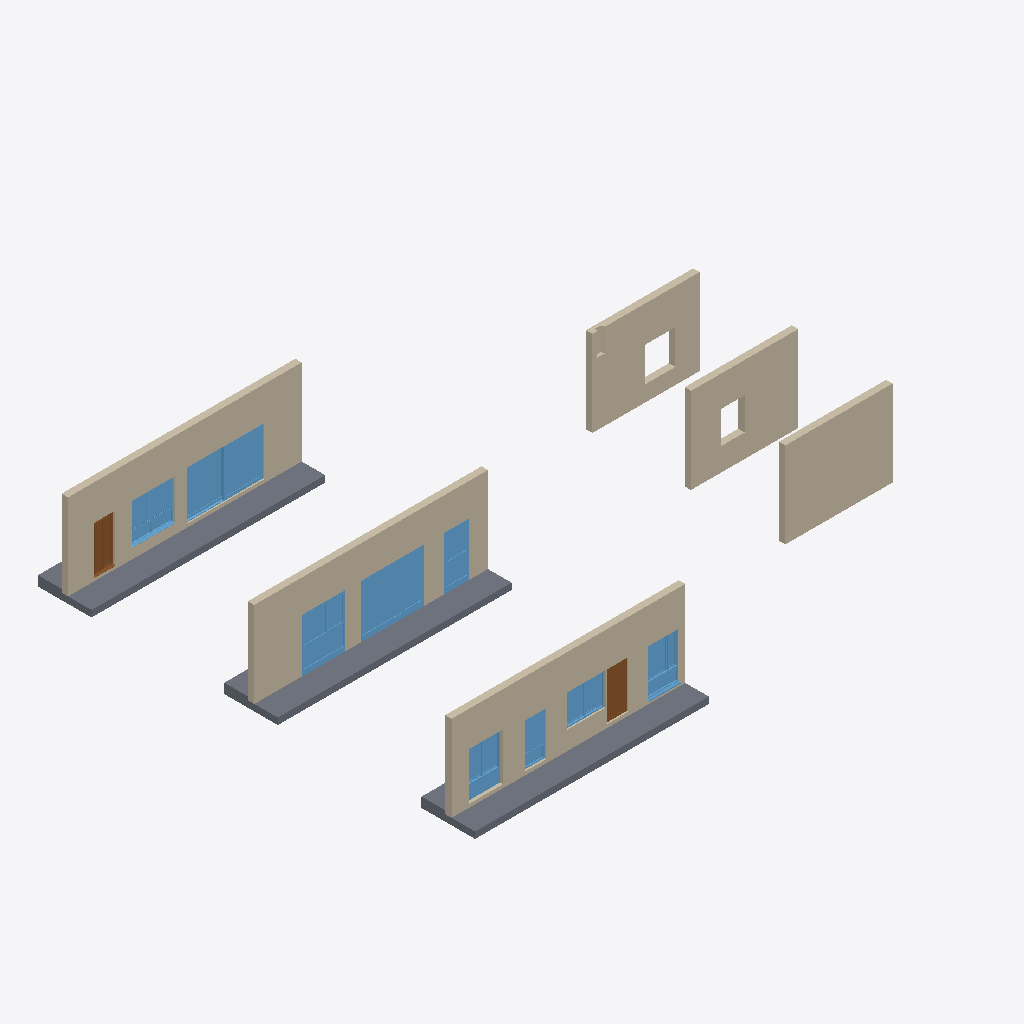
Isometric view of an IFC building model (IFC-SPF (STEP), schema IFC2X3, length unit millimetre), seen from the south-west, elements coloured by IFC class: 12 windows (light blue), 6 walls (beige), 6 slabs (grey), 2 doors (brown).
Extent 23.8 m × 20.4 m × 4.3 m (x, y, z). Storeys (1): Level 1 at 0.00 m. Elements (33): 13 IfcWindow, 6 IfcBuildingElementProxy, 6 IfcSlab, 6 IfcWallStandardCase, 2 IfcDoor.

HEADER;
FILE_DESCRIPTION(('ViewDefinition [CoordinationView_V2.0]','RevitIdentifiers [ContentGUID: 5c4cd15c-ff6a-4df3-b4de-e51ab1c7214c, VersionGUID: 44aca63a-f6c3-432a-a4fc-5dffcfbdd4b1, NumberOfSaves: 6]','CoordinateReference [CoordinateBase: Shared Coordinates, ProjectSite: Default Site]'),'2;1');
FILE_NAME('OpeningElements_2x3.ifc','2026-02-15T14:03:36+01:00',(''),(''),'ODA SDAI 24.12','Autodesk Revit 25.4.41.14 (ENG) - IFC 25.4.41.14','');
FILE_SCHEMA(('IFC2X3'));
ENDSEC;
DATA;
#29=IFCPROJECT('1SJD5S$sfDyxJUvHfEEDwy',#18,'',$,$,'','',(#24),#18088);
#40=IFCSITE('1SJD5S$sfDyxJUvHfEEDw_',#18,'Default',$,$,#39,$,$,.ELEMENT.,$,$,$,$,$);
#34=IFCBUILDING('1SJD5S$sfDyxJUvHfEEDwz',#18,'',$,$,#32,$,'',.ELEMENT.,$,$,$);
#37=IFCBUILDINGSTOREY('3V_$GkZXXCGeUhpQedg5LG',#18,'Level 1',$,'Level:Level 1',#36,$,'Level 1',.ELEMENT.,0.0);
#15610=IFCWALLSTANDARDCASE('1wxtLEJzH66v8RyFja2jy3',#18,'Basic Wall:Wall 1:203721',$,'Basic Wall:Wall 1',#15598,#15602,'203721');
#59=IFCWALLSTANDARDCASE('3V_$GkZXXCGeUhpQedg5c0',#18,'Basic Wall:Wall 1:2895',$,'Basic Wall:Wall 1',#43,#47,'2895');
#15007=IFCWALLSTANDARDCASE('2WPXLi24X7tu_zb5nE3l3n',#18,'Basic Wall:Wall 1:201669',$,'Basic Wall:Wall 1',#14995,#14999,'201669');
#17157=IFCWALLSTANDARDCASE('0XVYVfoMX509vqLOItOYQv',#18,'Basic Wall:Wall 1:289234',$,'Basic Wall:Wall 1',#17145,#17149,'289234');
#17173=IFCWALLSTANDARDCASE('0XVYVfoMX509vqLOItOYN_',#18,'Basic Wall:Wall 1:289429',$,'Basic Wall:Wall 1',#17161,#17165,'289429');
#17203=IFCWALLSTANDARDCASE('0XVYVfoMX509vqLOItOYNs',#18,'Basic Wall:Wall 1:289437',$,'Basic Wall:Wall 1',#17191,#17195,'289437');
#15622=IFCSLAB('1wxtLEJzH66v8RyFja2jy5',#18,'Floor:Floor 1:203727',$,'Floor:Floor 1',#15613,#15621,'203727',.FLOOR.);
#15541=IFCSLAB('2WPXLi24X7tu_zb5nE3l3$',#18,'Floor:Floor 1:201675',$,'Floor:Floor 1',#15532,#15540,'201675',.FLOOR.);
#14988=IFCSLAB('2WPXLi24X7tu_zb5nE3l0Y',#18,'Floor:Floor 1:201494',$,'Floor:Floor 1',#14979,#14987,'201494',.FLOOR.);
#14977=IFCWINDOW('2WPXLi24X7tu_zb5nE3qKQ',#18,'Skjutfönsterdörr:36x22 Nordan:173614',$,'Skjutfönsterdörr:36x22 Nordan',#17509,#14973,'173614',2264.999999999996,3610.0);
#15349=IFCWINDOW('2WPXLi24X7tu_zb5nE3l3p',#18,'base_FES_Fenster_2TL_horizontal_v5:Typ5_280-227_2tlg-DKL:201671',$,'base_FES_Fenster_2TL_horizontal_v5:Typ5_280-227_2tlg-DKL',#17666,#15345,'201671',2750.0000000000095,2940.000000000016);
#15530=IFCWINDOW('2WPXLi24X7tu_zb5nE3l3y',#18,'base_FES_Fenster_3TL_vertikal_v5:TypXb_188-212_3tlg-DKL:201672',$,'base_FES_Fenster_3TL_vertikal_v5:TypXb_188-212_3tlg-DKL',#17759,#15526,'201672',2750.000000000008,2020.0000000000173);
#15776=IFCWINDOW('1wxtLEJzH66v8RyFja2jZU',#18,'Triple Transom 1+2 Window med plåtbröstning:FÖ16-16 ( HUS 2 Inåtgående Stapelhuset ):203796',$,'Triple Transom 1+2 Window med plåtbröstning:FÖ16-16 ( HUS 2 Inåtgående Stapelhuset )',#18034,#15772,'203796',2210.000000000026,1609.999999999997);
#15187=IFCWINDOW('2WPXLi24X7tu_zb5nE3l3o',#18,'base_FES_Fenster_2TL_vertikal_v5:Typ101_100-212_2tlg-DKL:201670',$,'base_FES_Fenster_2TL_vertikal_v5:Typ101_100-212_2tlg-DKL',#17852,#15183,'201670',2750.000000000008,1140.0000000000152);
#15942=IFCWINDOW('1wxtLEJzH66v8RyFja2aFD',#18,'Double Window:18x15 Öppningsbart:231175',$,'Double Window:18x15 Öppningsbart',#18086,#15938,'231175',1510.00000000001,1809.9999999999902);
#1934=IFCWINDOW('3V_$GkZXXCGeUhpQedgVTe',#18,'Window_Wood-AL_Openable_Double:BxH 20x14 utan bleck:107943',$,'Window_Wood-AL_Openable_Double:BxH 20x14 utan bleck',#17405,#1930,'107943',1494.0000000001185,2080.9999999999977);
#17081=IFCWINDOW('1wxtLEJzH66v8RyFja3QBv',#18,'Double Window1:15x16 Inåtgående:288307',$,'Double Window1:15x16 Inåtgående',#17931,#17077,'288307',1712.473136770899,1856.1662633030953);
#16986=IFCDOOR('1wxtLEJzH66v8RyFja2aF2',#18,'Single Door Glazed SE:FD101:231176',$,'Single Door Glazed SE:FD101',#18065,#16982,'231176',2210.00000000001,1009.9999999999989);
#14891=IFCDOOR('3V_$GkZXXCGeUhpQedgVH$',#18,'Pardoor_Casement 2+1 glass_Int:Single, regular handle:108208',$,'Pardoor_Casement 2+1 glass_Int:Single, regular handle',#17593,#14887,'108208',2232.9349928467773,2102.999999999999);
#15856=IFCWINDOW('1wxtLEJzH66v8RyFja2fqB',#18,'Double Transom Window:FD10.14 (10Mx21M franskt fönster):219585',$,'Double Transom Window:FD10.14 (10Mx21M franskt fönster)',#18050,#15852,'219585',2060.0000000000095,1009.9999999999989);
#3176=IFCWINDOW('3V_$GkZXXCGeUhpQedgVIN',#18,'Window_Wood-AL_Fixed_Double:wxh 20x05:108120',$,'Window_Wood-AL_Fixed_Double:wxh 20x05',#17494,#3172,'108120',699.9999999999968,2081.000000000061);
#15594=IFCSLAB('1kblC31cH80wMo7xRN$lyy',#18,'Floor:Floor 2:203245',$,'Floor:Floor 2',#15574,#15593,'203245',.FLOOR.);
#15568=IFCSLAB('1kblC31cH80wMo7xRN$l41',#18,'Floor:Floor 2:202704',$,'Floor:Floor 2',#15544,#15567,'202704',.FLOOR.);
#17116=IFCWINDOW('1wxtLEJzH66v8RyFja3QAz',#18,'Single Window:15x6 Fast:288375',$,'Single Window:15x6 Fast',#18018,#17112,'288375',807.9373908608893,1856.1662633030949);
#15645=IFCSLAB('1wxtLEJzH66v8RyFja2jyJ',#18,'Floor:Floor 2:203737',$,'Floor:Floor 2',#15625,#15644,'203737',.FLOOR.);
#17142=IFCWINDOW('1wxtLEJzH66v8RyFja3QAm',#18,'Fönsterbleck:Fönsterbleck:288378',$,'Fönsterbleck:Fönsterbleck',#17141,#17138,'288378',188.35553612636846,1499.9999999999998);
ENDSEC;